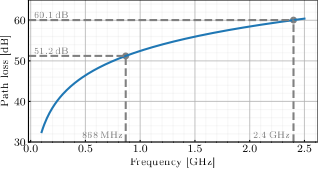

Recreate this plot in Python.
import numpy as np
import matplotlib.pyplot as plt
from numpy import cos, pi, abs, log10
import matplotlib
from scipy.interpolate import interp1d

if True:
    matplotlib.use('pgf')
    pgf_with_custom_preamble = {
        "pgf.texsystem": "pdflatex",
        "font.family": "serif", # use serif/main font for text elements
        "text.usetex": True,    # use inline math for ticks
        "pgf.rcfonts": False,   # don't setup fonts from rc parameters
        "figure.figsize": (3.3914487339144874*1.1, 2.0960305886619515*0.8*1.1),
        "axes.labelsize": 8,
        "axes.grid": True,
        "font.size": 7,
        "legend.fontsize": 8,
        "legend.handlelength": 2,
        "legend.handletextpad": 0.4,
        "legend.columnspacing": 1,
        # 'legend.title_fonstize':7,
        "xtick.labelsize": 8,
        "ytick.labelsize": 8,
        "xtick.direction":"in",
        "ytick.direction":"in",
        "xtick.major.size":1.5,
        "ytick.major.size":1.5,
        "xtick.minor.size":0.25,
        "ytick.minor.size":0.25,
        "grid.alpha": 0.6,
        "lines.markersize": 4,
        # "lines.markeredgecolor": None,
        "savefig.pad_inches":0,
        "savefig.bbox":"tight",
        "savefig.dpi":300,
        "pgf.preamble": r"\usepackage[detect-all,locale=US]{siunitx}\usepackage{amsmath}\usepackage[utf8x]{inputenc}\usepackage[T1]{fontenc}"
    }
    matplotlib.rcParams.update(pgf_with_custom_preamble)
    matplotlib.rcParams['axes.unicode_minus'] = False

def path_loss(f,d):
    c = 299792458 # m/s
    return (4*pi*d*f/c)**2



# All units are in SI
d = 10
x = np.linspace(100e6,2.5e9,200)
y = 10*log10(path_loss(d=d, f=x))

fig, ax = plt.subplots()
ax.grid(True,which='minor', alpha=0.1, axis='both')
ax.grid(True,which='major', alpha=0.7, axis='both')
ax.set_xlabel("Frequency [\si{\GHz}]", labelpad=2)
ax.set_ylabel("Path loss [\si{dB}]", labelpad=2)
ax.tick_params(axis='both', which='major', pad=2)
ax.set_ylim(30,65)

ax.plot(x*1e-9, y)
xlim= ax.get_xlim()
ylim= ax.get_ylim()
f_pl = interp1d(x,y, kind='cubic')
x0=868e6
x0g = x0*1e-9
y0 = f_pl(x0)
ax.scatter(x0g,y0, marker="o", color="gray")
ax.hlines(y0,xlim[0],x0g, color="gray", linestyle="--")
ax.vlines(x0g,ylim[0],y0, color="gray", linestyle="--")
ax.text(x0g-0.4, ylim[0]+1,s=r"\SI{%.0f}{\MHz}" % (x0g*1e3), color="gray")
ax.text(xlim[0]+0.05, y0+0.5,s="\SI{%.1f}{\dB}" % y0, color="gray")
x0=2.4e9
x0g = x0*1e-9
y0 = f_pl(x0)
ax.scatter(x0g,y0, marker="o", color="gray")
ax.hlines(y0,xlim[0],x0g, color="gray", linestyle="--")
ax.vlines(x0g,ylim[0],y0, color="gray", linestyle="--")
ax.text(x0g-0.37, ylim[0]+1,s="\SI{%.1f}{\GHz}" % x0g, color="gray")
ax.text(xlim[0]+0.05, y0+0.5,s="\SI{%.1f}{\dB}" % y0, color="gray")
ax.set_xlim(xlim)
ax.set_ylim(ylim)
ax.yaxis.set_major_locator(matplotlib.ticker.MultipleLocator(10))
ax.yaxis.set_minor_locator(matplotlib.ticker.MultipleLocator(2))
ax.xaxis.set_major_locator(matplotlib.ticker.MultipleLocator(0.5))
ax.xaxis.set_minor_locator(matplotlib.ticker.MultipleLocator(0.1))
for ext in ['png']:
    fig.savefig("path_loss_vs_freq_at10m." + ext)
